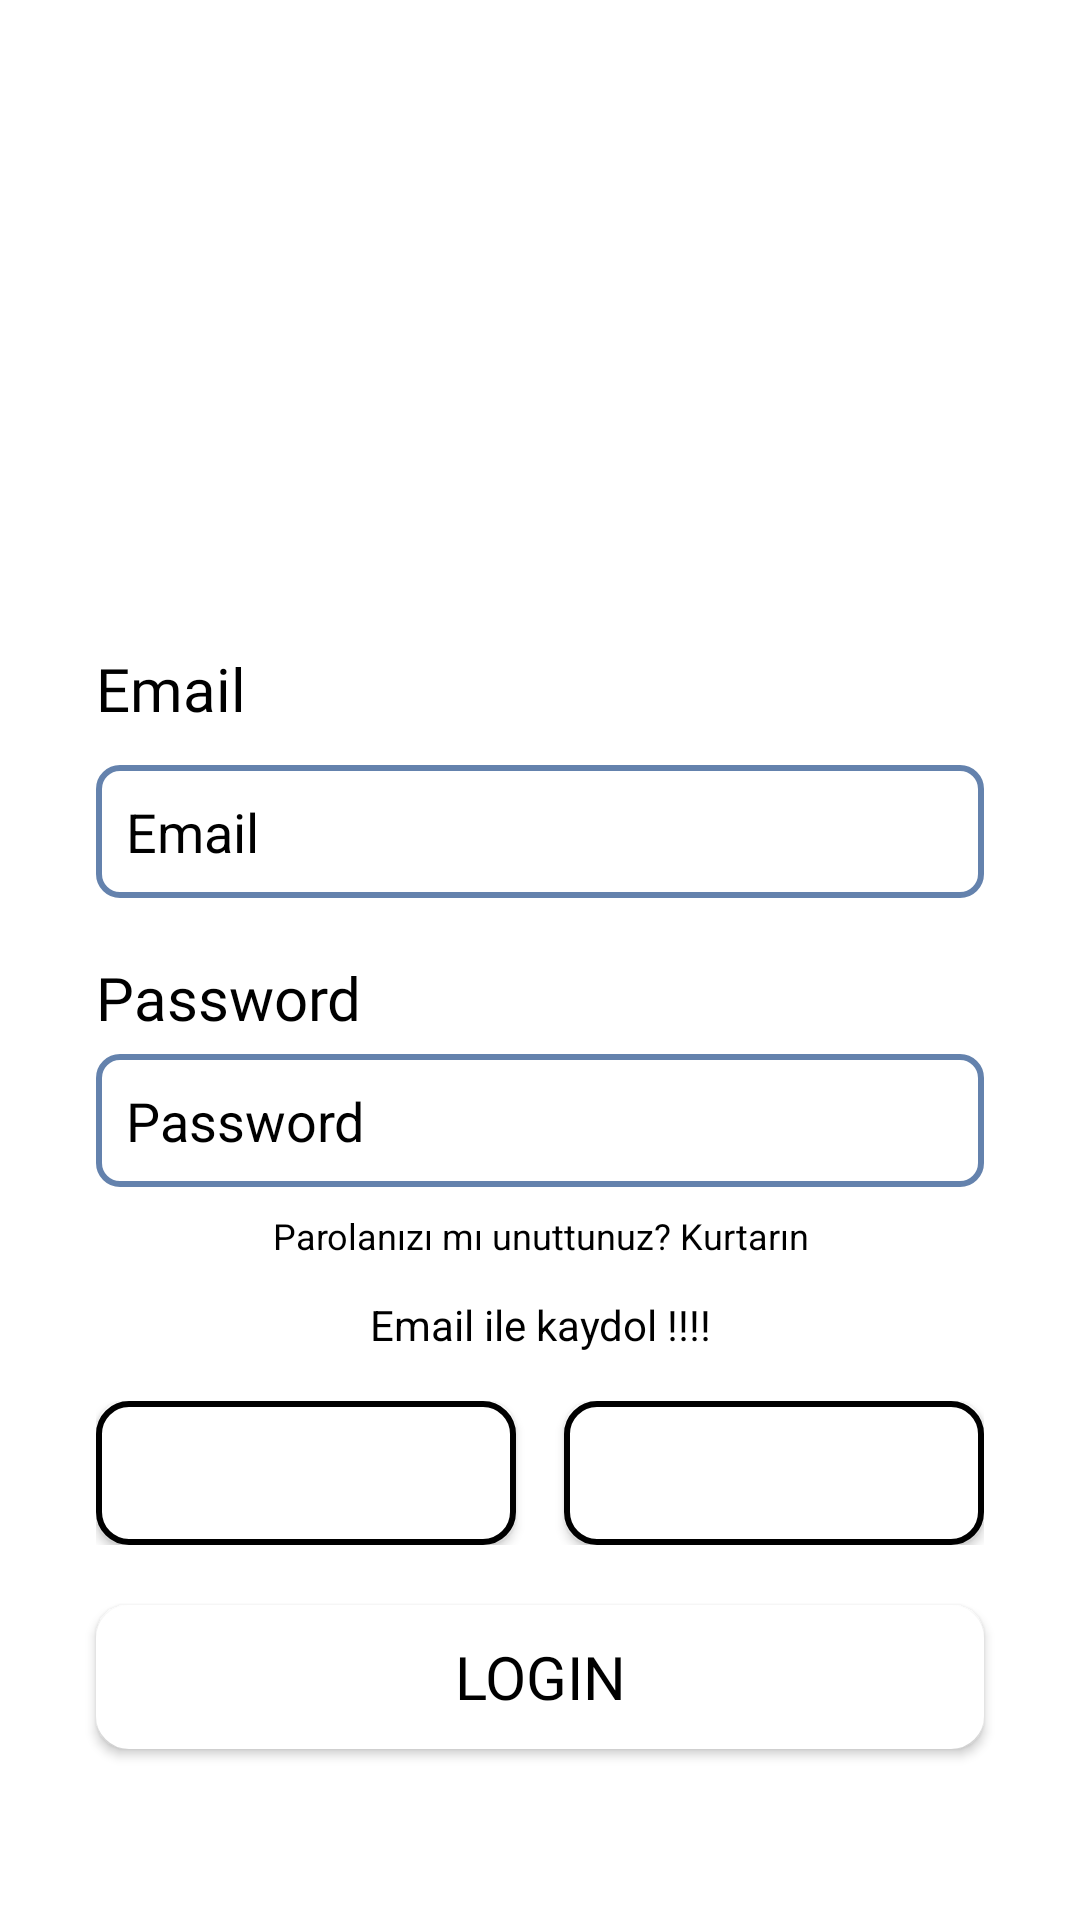

The Android layout XML behind this screen, and the referenced resources:
<!-- AndroidManifest.xml: application theme Theme.JeyBook -->
<!-- res/layout/activity_login.xml -->
<?xml version="1.0" encoding="utf-8"?>
<androidx.constraintlayout.widget.ConstraintLayout xmlns:android="http://schemas.android.com/apk/res/android"
    xmlns:app="http://schemas.android.com/apk/res-auto"
    xmlns:tools="http://schemas.android.com/tools"
    android:id="@+id/main"

   android:background="@color/white"

    android:layout_width="match_parent"
    android:layout_height="match_parent"
    tools:context=".View.LoginActivity">


    <ImageView
        android:id="@+id/imageView4"
        android:layout_width="0dp"
        android:layout_height="175dp"
        android:scaleType="centerCrop"
        app:layout_constraintEnd_toEndOf="parent"
        app:layout_constraintStart_toStartOf="parent"
        app:layout_constraintTop_toTopOf="parent"
        app:srcCompat="@drawable/top_background" />


    <TextView
        android:id="@+id/txtNameUp"
        android:layout_width="wrap_content"
        android:layout_height="wrap_content"
        android:layout_marginStart="20dp"
        android:layout_marginTop="32dp"
        android:fontFamily="@font/amarante"
        android:text="TextView"
        android:textColor="#FFFFFF"
        android:textSize="20sp"
        android:textStyle="bold"
        android:visibility="invisible"
        app:layout_constraintStart_toStartOf="parent"
        app:layout_constraintTop_toTopOf="parent" />

    <TextView
        android:id="@+id/emailLabel"
        android:layout_width="wrap_content"
        android:layout_height="wrap_content"
        android:layout_marginStart="32dp"
        android:layout_marginBottom="12dp"
        android:fontFamily="@font/amarante"
        android:text="Email"
        android:textColor="@android:color/background_dark"
        android:textSize="20sp"
        app:layout_constraintBottom_toTopOf="@+id/emailEditText"
        app:layout_constraintStart_toStartOf="parent" />

    <EditText
        android:id="@+id/emailEditText"
        android:layout_width="0dp"
        android:layout_height="wrap_content"
        android:layout_marginStart="32dp"
        android:layout_marginTop="80dp"
        android:layout_marginEnd="32dp"
        android:background="@drawable/search_view_background"
        android:hint="Email"
        android:inputType="textEmailAddress"
        android:padding="10dp"
        android:textColor="@color/black"
        app:layout_constraintEnd_toEndOf="parent"
        app:layout_constraintHorizontal_bias="0.0"
        app:layout_constraintStart_toStartOf="parent"
        app:layout_constraintTop_toBottomOf="@id/imageView4" />

    

    

    <TextView
        android:id="@+id/passwordLabel"
        android:layout_width="wrap_content"
        android:layout_height="wrap_content"

        android:layout_marginStart="32dp"
        android:layout_marginTop="144dp"
        android:fontFamily="@font/amarante"
        android:text="Password"
        android:textColor="@color/black"
        android:textSize="20sp"
        app:layout_constraintStart_toStartOf="parent"
        app:layout_constraintTop_toBottomOf="@+id/imageView4" />

    <EditText
        android:id="@+id/passwordEditText"
        android:layout_width="0dp"
        android:layout_height="wrap_content"
        android:layout_marginStart="32dp"
        android:layout_marginTop="52dp"
        android:layout_marginEnd="32dp"
        android:background="@drawable/search_view_background"
        android:hint="Password"
        android:inputType="textPassword"
        android:padding="10dp"
        android:textColor="@color/black"
        app:layout_constraintEnd_toEndOf="parent"
        app:layout_constraintHorizontal_bias="0.0"
        app:layout_constraintStart_toStartOf="parent"
        app:layout_constraintTop_toBottomOf="@id/emailEditText" />

    <TextView
        android:id="@+id/forgotPassword"
        android:layout_width="0dp"
        android:layout_height="wrap_content"
        android:layout_marginTop="8dp"
        android:gravity="center"
        android:text="Parolanızı mı unuttunuz? Kurtarın"
        android:textColor="@android:color/background_dark"
        android:textSize="12sp"
        app:layout_constraintEnd_toEndOf="parent"
        app:layout_constraintStart_toStartOf="parent"
        app:layout_constraintTop_toBottomOf="@id/passwordEditText" />

    
    <TextView
        android:id="@+id/loginWithLabel"
        android:layout_width="0dp"
        android:layout_height="wrap_content"
        android:layout_marginTop="12dp"
        android:gravity="center"
        android:onClick="emailTxt"
        android:text="Email ile kaydol !!!!"
        android:textColor="@android:color/background_dark"
        android:textSize="14sp"
        app:layout_constraintEnd_toEndOf="parent"
        app:layout_constraintHorizontal_bias="0.0"
        app:layout_constraintStart_toStartOf="parent"
        app:layout_constraintTop_toBottomOf="@id/forgotPassword" />

    <LinearLayout
        android:id="@+id/socialButtons"
        android:layout_width="0dp"
        android:layout_height="wrap_content"
        android:layout_marginStart="32dp"
        android:layout_marginTop="16dp"
        android:layout_marginEnd="32dp"
        android:gravity="center"
        android:orientation="horizontal"
        app:layout_constraintEnd_toEndOf="parent"
        app:layout_constraintStart_toStartOf="parent"
        app:layout_constraintTop_toBottomOf="@id/loginWithLabel">


        <Button
            android:id="@+id/facebookButton"
            android:layout_width="0dp"
            android:layout_height="wrap_content"
            android:layout_marginEnd="8dp"
            android:layout_weight="1"
            android:background="@drawable/button_background"
            android:text="Facebook"
            android:textColor="@android:color/white" />


        <Button
            android:id="@+id/googleButton"
            android:layout_width="0dp"
            android:layout_height="wrap_content"
            android:layout_marginStart="8dp"
            android:layout_weight="1"
            android:background="@drawable/button_background"
            android:text="Google"
            android:textColor="@android:color/white" />
    </LinearLayout>

    <Button
        android:id="@+id/loginButton"
        android:layout_width="0dp"
        android:layout_height="wrap_content"
        android:layout_marginStart="32dp"
        android:layout_marginTop="20dp"
        android:layout_marginEnd="32dp"
        android:background="@drawable/button_background"
        android:backgroundTint="@color/white"

        android:fontFamily="@font/amarante"
        android:onClick="loginButton"
        android:text="Login"
        android:textColor="@android:color/black"
        android:textSize="20sp"
        android:typeface="normal"
        app:layout_constraintEnd_toEndOf="parent"
        app:layout_constraintHorizontal_bias="0.0"
        app:layout_constraintStart_toStartOf="parent"
        app:layout_constraintTop_toBottomOf="@id/socialButtons" />


</androidx.constraintlayout.widget.ConstraintLayout>
<!-- resources referenced by this layout -->
<resources>
  <color name="black">#FF000000</color>
  <color name="white">#FFFFFFFF</color>
  <!-- drawable button_background (drawable) -->
  <?xml version="1.0" encoding="utf-8"?>
  <shape xmlns:android="http://schemas.android.com/apk/res/android">
  
      
      <solid android:color="@color/white"
  
          />
  
  
      <corners android:radius="10dp" />
  
      
      <stroke
          android:width="2dp"
          android:color="@color/black"/>
  </shape>
  <!-- drawable search_view_background (drawable) -->
  <?xml version="1.0" encoding="utf-8"?>
  <shape xmlns:android="http://schemas.android.com/apk/res/android">
  
      <solid android:color="@color/white"/>
  
          <corners android:radius="7dp" />
      <stroke android:width="2dp" android:color="@color/colo1" />"
  
  
  </shape>
  <style name="Theme.JeyBook" parent="Base.Theme.JeyBook" />
  <color name="colo1">#6482AD</color>
  <style name="Base.Theme.JeyBook" parent="Theme.Material3.DayNight.NoActionBar">
          
         <item name="colorPrimary">@color/color3</item>
  
          <item name="android:textColor">@color/black</item>
          <item name="android:windowLightStatusBar">true</item>
  
  
  
          <item name="android:editTextColor">@color/black</item>
          <item name="android:textColorHint">@color/black</item>
      </style>
  <color name="color3">#E2DAD6</color>
</resources>
